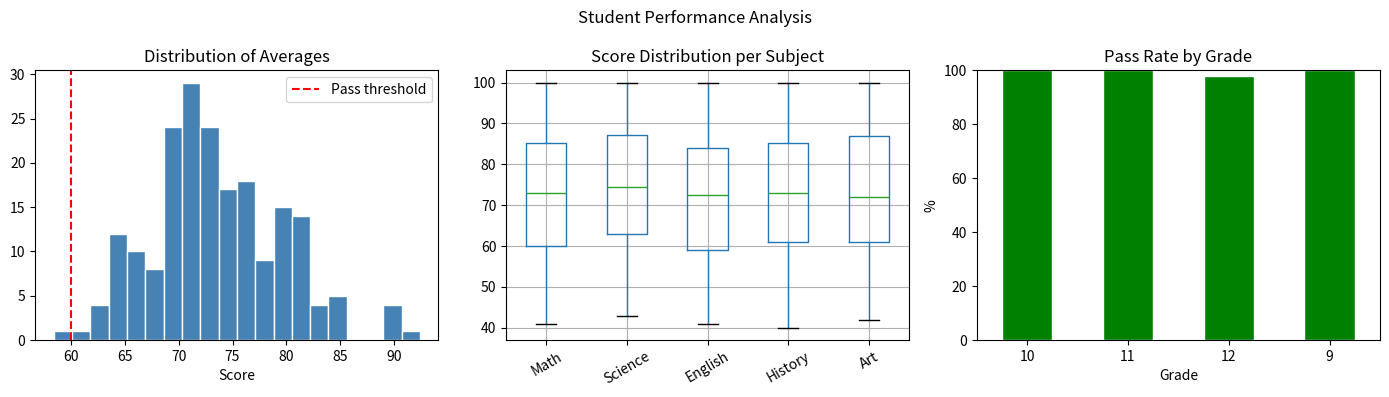

Source code (Python):
# Advanced Day 02 Mini-Project — Student Performance Analysis
# ~60 MB RAM, <5s on CPU

import pandas as pd
import numpy as np
import matplotlib.pyplot as plt

np.random.seed(7)

# ─── Generate synthetic student dataset ──────────────────────────────────────
n = 200
subjects = ["Math", "Science", "English", "History", "Art"]

data = {"StudentID": range(1, n+1),
        "Gender": np.random.choice(["M","F"], n),
        "Grade": np.random.choice(["9","10","11","12"], n)}
for sub in subjects:
    base = np.random.randint(50, 100, n)
    data[sub] = np.clip(base + np.random.randint(-10, 10, n), 0, 100)

df = pd.DataFrame(data)
df["Average"] = df[subjects].mean(axis=1).round(1)
df["Pass"]    = df["Average"] >= 60

# ─── Analysis ────────────────────────────────────────────────────────────────
print("=== Student Performance Report ===\n")
print(f"Total students : {len(df)}")
print(f"Pass rate      : {df['Pass'].mean()*100:.1f}%")
print(f"\nAverage scores by grade:")
print(df.groupby("Grade")[subjects].mean().round(1))
print(f"\nAverage scores by gender:")
print(df.groupby("Gender")[subjects].mean().round(1))
print(f"\nTop 5 students:")
print(df.nlargest(5, "Average")[["StudentID","Grade","Average"]])
print(f"\nSubject with highest avg: {df[subjects].mean().idxmax()}")
print(f"Subject with lowest avg : {df[subjects].mean().idxmin()}")

# ─── Visualise ────────────────────────────────────────────────────────────────
fig, axes = plt.subplots(1, 3, figsize=(14, 4))
fig.suptitle("Student Performance Analysis")

axes[0].hist(df["Average"], bins=20, color="steelblue", edgecolor="white")
axes[0].axvline(60, color="red", linestyle="--", label="Pass threshold")
axes[0].set_title("Distribution of Averages")
axes[0].set_xlabel("Score"); axes[0].legend()

df[subjects].boxplot(ax=axes[1])
axes[1].set_title("Score Distribution per Subject")
axes[1].tick_params(axis="x", rotation=30)

pass_rate = df.groupby("Grade")["Pass"].mean() * 100
pass_rate.sort_index().plot(kind="bar", ax=axes[2], color="green", edgecolor="white")
axes[2].set_title("Pass Rate by Grade")
axes[2].set_ylabel("%"); axes[2].set_ylim(0,100)
axes[2].tick_params(axis="x", rotation=0)

plt.tight_layout()
plt.savefig("student_performance.png", dpi=80)
print("\nSaved student_performance.png")
plt.show()
